Photos from the image-classification dataset "skindata-2" in the GitHub repository Deepchavan1/skin-cancer. Its 5 classes are: akiec, bcc, bkl, mel, vasc.

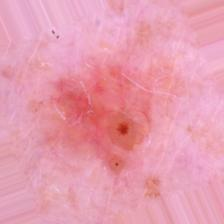
Label: bcc

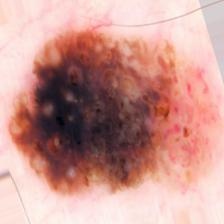
Label: bkl

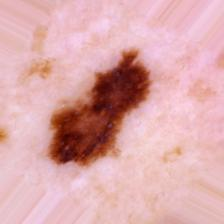
Label: mel

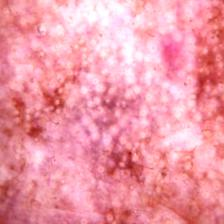
Label: akiec

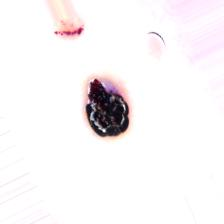
Label: vasc

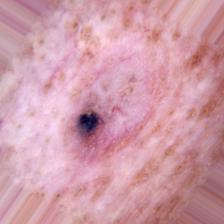
Label: bcc
